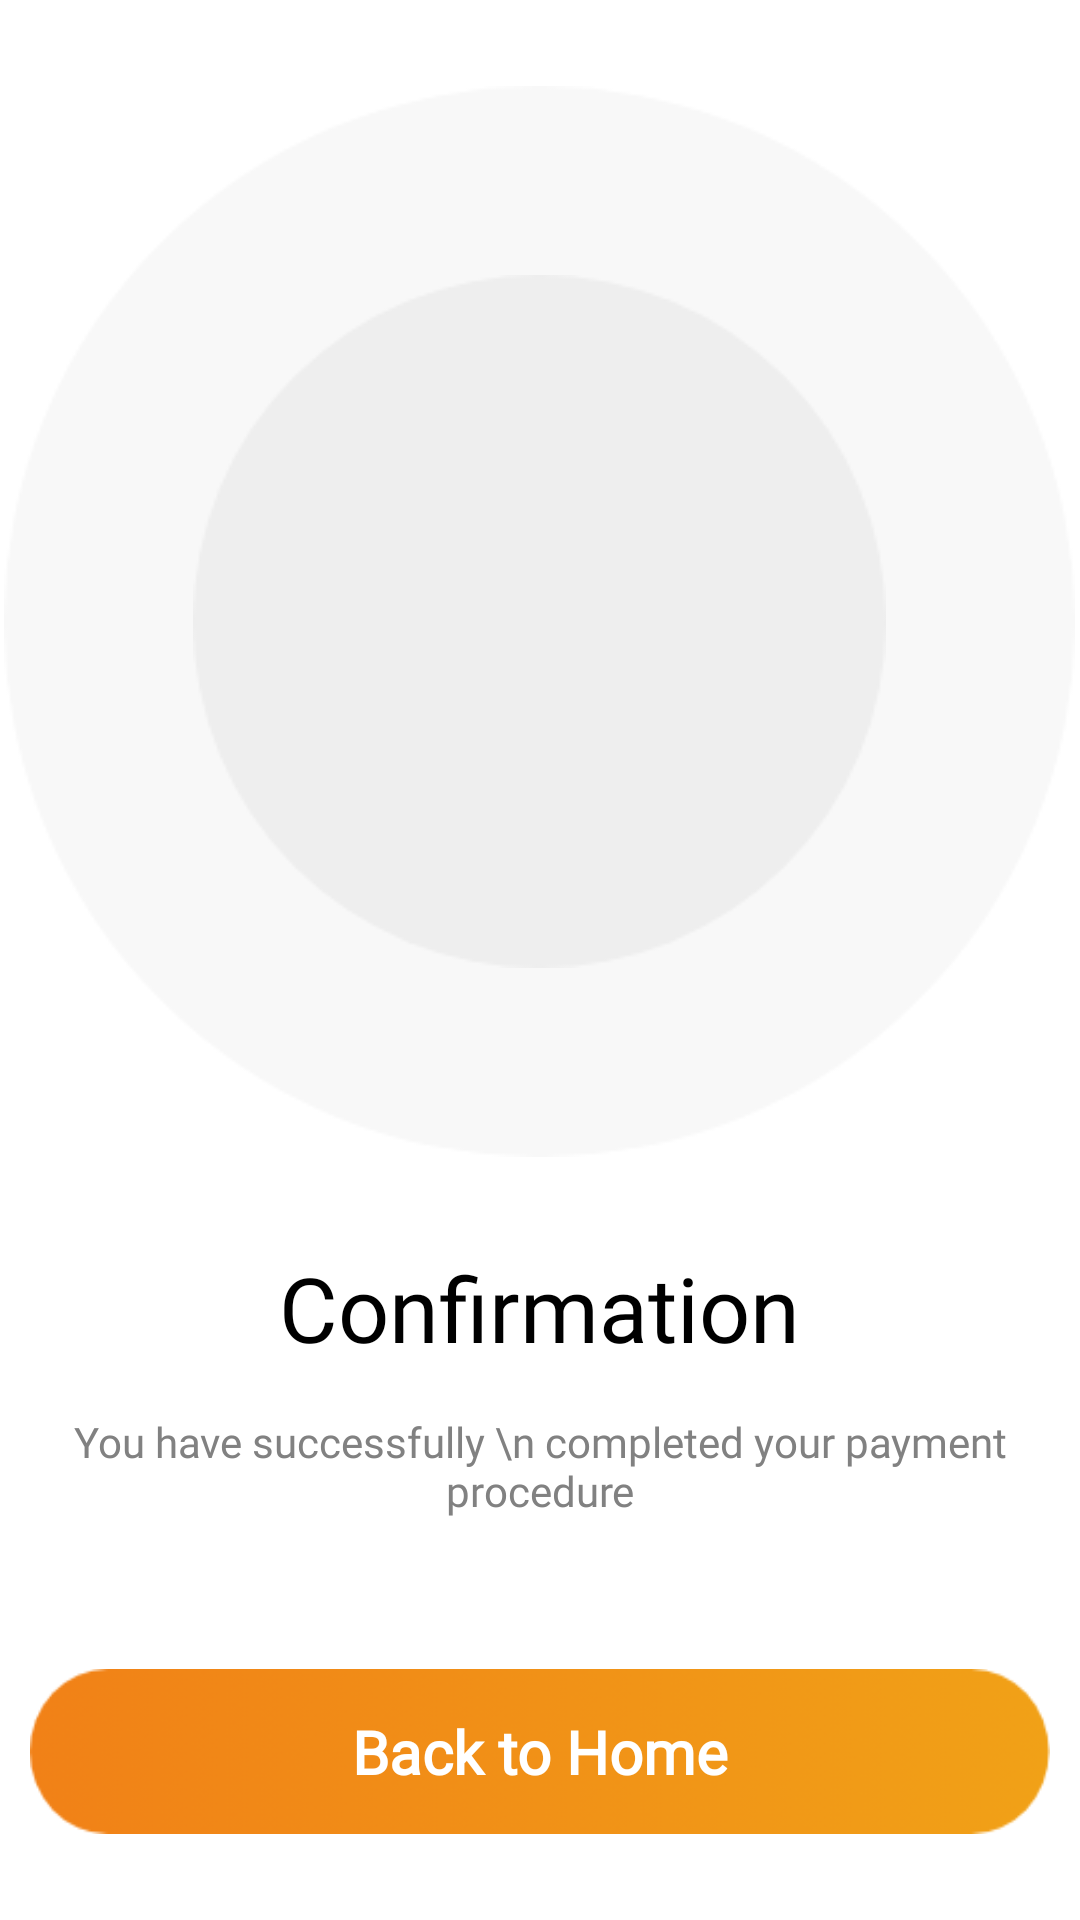

Reconstruct the res/layout file that produces this screen, plus the resources it refers to.
<!-- AndroidManifest.xml: application theme Theme.ECommerceApplication -->
<!-- res/layout/fragment_confirmation.xml -->
<?xml version="1.0" encoding="utf-8"?>
<LinearLayout xmlns:android="http://schemas.android.com/apk/res/android"
    xmlns:app="http://schemas.android.com/apk/res-auto"
    xmlns:tools="http://schemas.android.com/tools"
    android:layout_width="match_parent"
    android:layout_height="match_parent"
    android:background="@color/white"
    android:orientation="vertical"
    android:gravity="center"
    tools:context=".presentation.view.confirmation.ConfirmationFragment">

<RelativeLayout
    android:layout_width="wrap_content"
    android:layout_gravity="center"
    android:layout_height="wrap_content">
    <ImageView
        android:layout_width="wrap_content"
        android:layout_height="wrap_content"
        android:layout_centerInParent="true"
        android:src="@drawable/ellipse" />

    <ImageView
        android:layout_width="wrap_content"
        android:layout_height="wrap_content"
        android:layout_centerInParent="true"
        android:src="@drawable/ellipse2" />

    <ImageView
        android:layout_width="wrap_content"
        android:layout_height="wrap_content"
        android:layout_centerInParent="true"
        android:src="@drawable/like" />
</RelativeLayout>

    <TextView
        android:layout_width="wrap_content"
        android:layout_height="wrap_content"
        android:text="Confirmation"
        android:textSize="30sp"
        android:textColor="@color/black"
        android:fontFamily="@font/segoeui"
        android:layout_marginTop="30dp"/>

    <TextView
        android:layout_width="wrap_content"
        android:layout_height="wrap_content"
        android:fontFamily="@font/segoeui"
        android:text="You have successfully \n completed your payment procedure"
        android:textAlignment="center"
        android:textColor="#818181"
        android:textSize="14sp"
        android:layout_marginTop="15dp"/>

    <Button
        android:id="@+id/back_to_homeBtn"
        android:layout_width="match_parent"
        android:layout_height="55dp"
        android:background="@drawable/rectangle"
        android:layout_marginTop="50dp"
        android:layout_marginStart="10dp"
        android:layout_marginEnd="10dp"
        android:text="Back to Home"
        android:textAllCaps="false"
        android:textColor="@color/white"
        android:fontFamily="@font/segoeui"
        android:textStyle="bold"
        android:textSize="20sp"/>

</LinearLayout>
<!-- resources referenced by this layout -->
<resources>
  <!-- drawable ellipse: png bitmap (drawable-v24, 10548 bytes) -->
  <!-- drawable ellipse2: png bitmap (drawable-v24, 6107 bytes) -->
  <!-- drawable rectangle: png bitmap (drawable-hdpi, 6139 bytes) -->
  <style name="Theme.ECommerceApplication" parent="Theme.AppCompat.Light.NoActionBar">
          
          <item name="colorPrimary">@color/purple_500</item>
          <item name="colorPrimaryVariant">@color/purple_700</item>
          <item name="colorOnPrimary">@color/white</item>
          
          <item name="colorSecondary">@color/teal_200</item>
          <item name="colorSecondaryVariant">@color/teal_700</item>
          <item name="colorOnSecondary">@color/black</item>
          
          <item name="android:statusBarColor" tools:targetApi="l">?attr/colorPrimaryVariant</item>
          
      </style>
  <!-- not gathered from this repository: default colours our renderer supplied (Android Studio template values) -->
  <color name="purple_500">#FF6200EE</color>
  <color name="purple_700">#FF3700B3</color>
  <color name="teal_200">#FF03DAC5</color>
  <color name="teal_700">#FF018786</color>
  <color name="black">#FF000000</color>
  <color name="white">#FFFFFFFF</color>
</resources>
